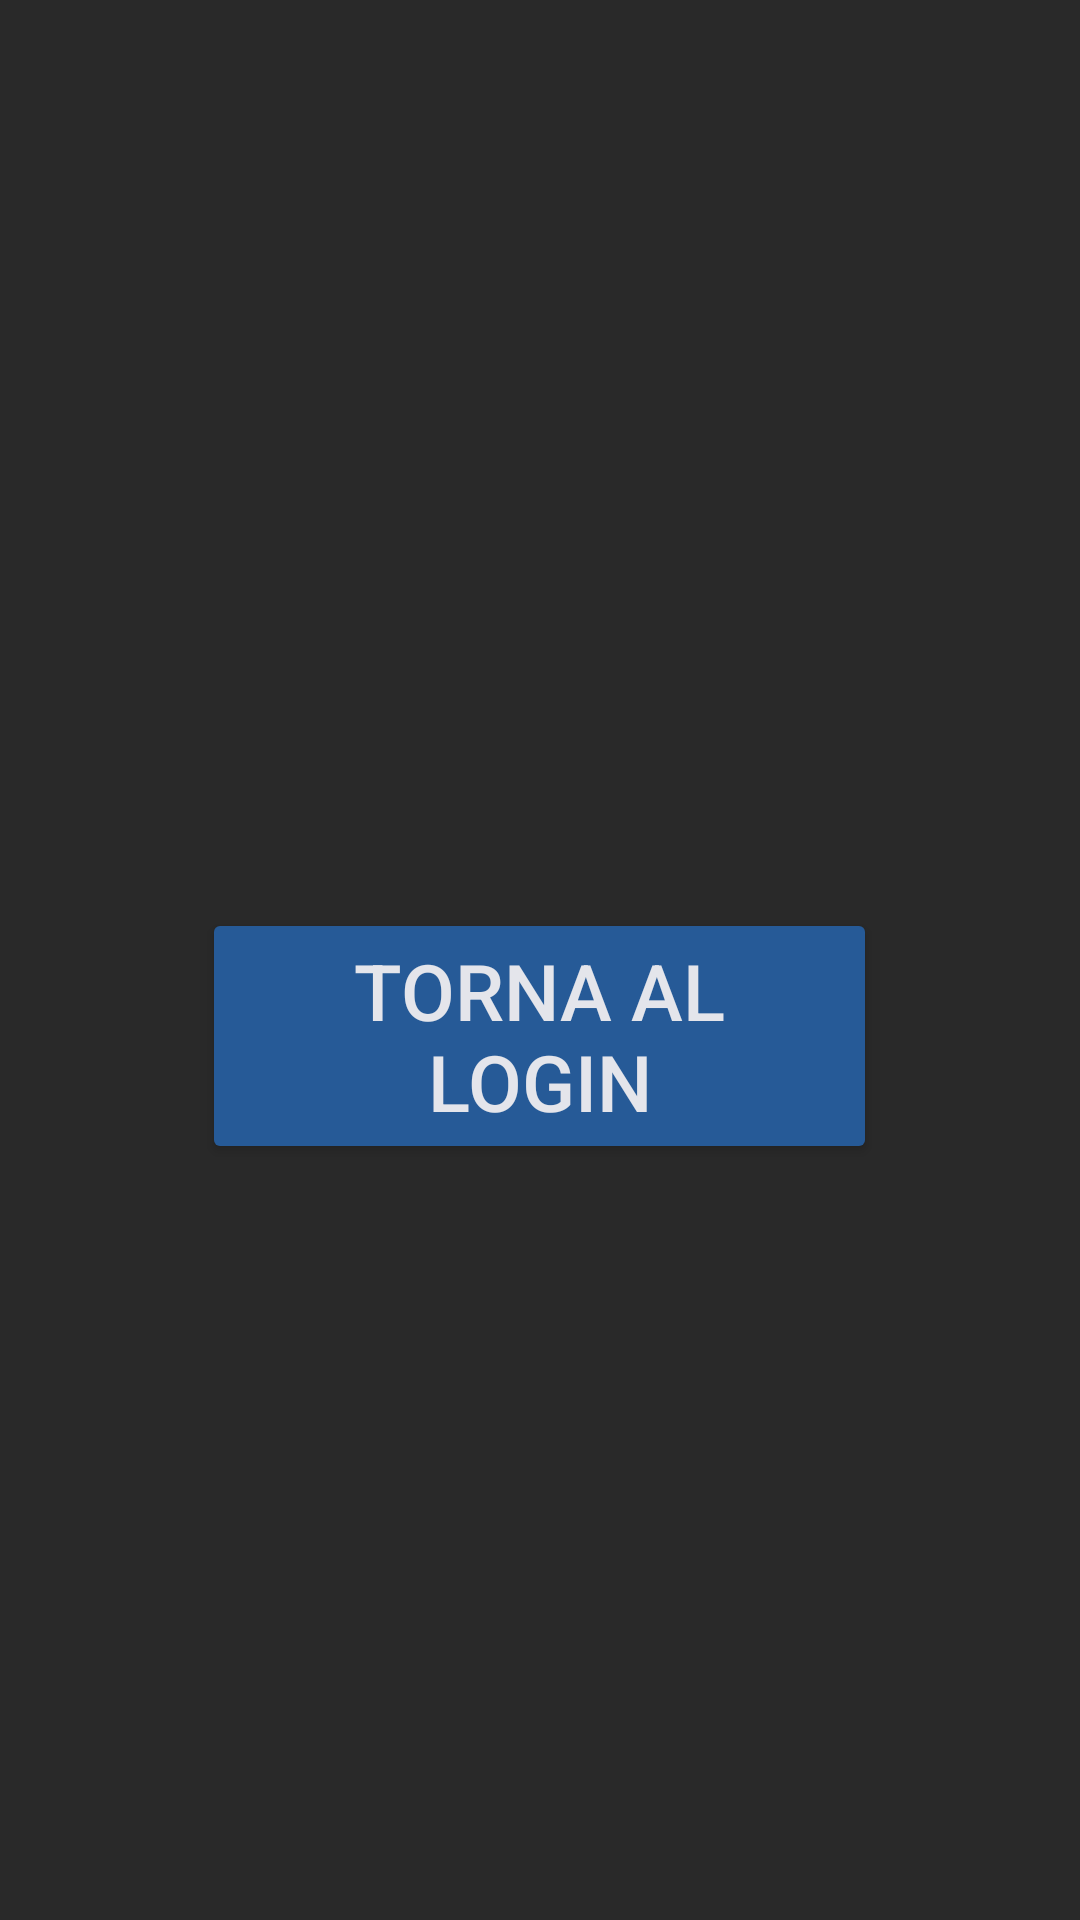

Reconstruct the res/layout file that produces this screen, plus the resources it refers to.
<!-- AndroidManifest.xml: application theme Theme.EsercitazioneEsame -->
<!-- res/layout/activity_messaggio_fine_registrazione.xml -->
<?xml version="1.0" encoding="utf-8"?>
<ScrollView xmlns:android="http://schemas.android.com/apk/res/android"
    xmlns:app="http://schemas.android.com/apk/res-auto"
    xmlns:tools="http://schemas.android.com/tools"
    android:layout_width="match_parent"
    android:layout_height="match_parent"
    tools:context=".RegistrazioneActivity"
    android:orientation="vertical"
    android:background="@color/background"
    >
    <LinearLayout
        android:layout_width="match_parent"
        android:layout_height="wrap_content"
        android:orientation="vertical"
         android:layout_gravity="center">


        <TextView
            android:id="@+id/messaggio"
            android:layout_width="295dp"
            android:layout_height="wrap_content"
            android:textColor="@color/text"
            android:textSize="26sp"
            android:textAlignment="center"
            android:layout_gravity="center"
            app:layout_constraintBottom_toBottomOf="parent"
            app:layout_constraintEnd_toEndOf="parent"
            app:layout_constraintStart_toStartOf="parent"
            app:layout_constraintTop_toTopOf="parent" />

        <Space
            android:layout_width="match_parent"
            android:layout_height="16dp">
        </Space>
        <Button
            android:id="@+id/buttonTornaAlLoginConfermaRegistrazione"
            android:layout_width="225dp"
            android:layout_height="wrap_content"
            android:text="@string/torna_al_login"
            android:textAlignment="center"
            android:gravity="center"
            android:layout_gravity="center"
            android:backgroundTint="@color/primary"
            android:textColor="@color/text"
            android:textSize="26sp">
        </Button>


    </LinearLayout>



</ScrollView>
<!-- resources referenced by this layout -->
<resources>
  <color name="background">#292929</color>
  <color name="primary">#265A97</color>
  <color name="text">#E4E5EB</color>
  <string name="torna_al_login">Torna al Login</string>
  <style name="Theme.EsercitazioneEsame" parent="Base.Theme.EsercitazioneEsame" />
  <style name="Base.Theme.EsercitazioneEsame" parent="Theme.Material3.DayNight.NoActionBar">
          
          
          <item name="android:statusBarColor">@color/background</item>
      </style>
</resources>
